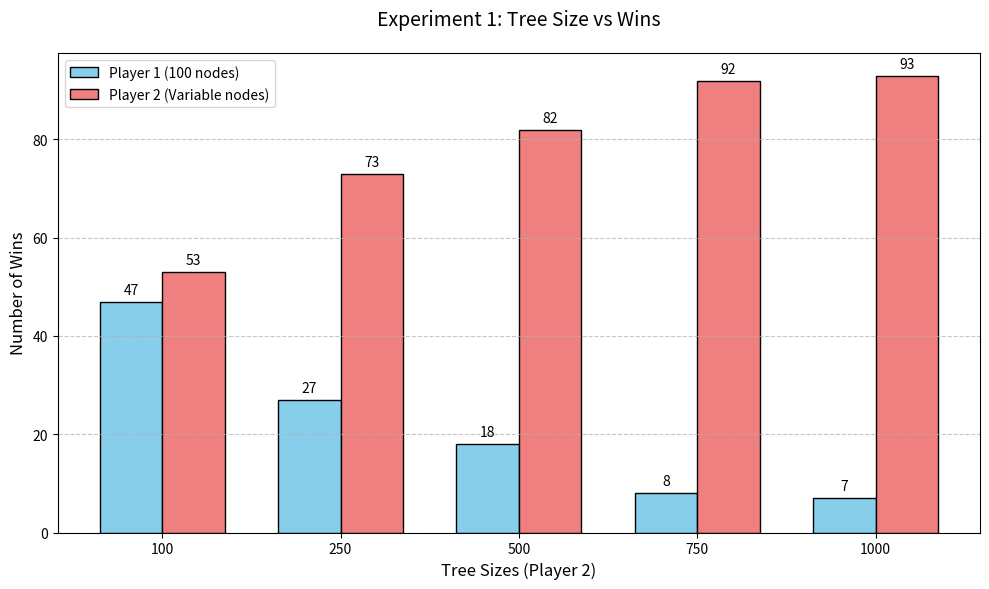

Source code (Python):
import matplotlib.pyplot as plt
import numpy as np

def plot_tree_size_experiment(tree_sizes, player1_wins, player2_wins):
    plt.figure(figsize=(10, 6))
    
    # Set width for bars
    width = 0.35
    x = np.arange(len(tree_sizes))
    
    # Create bars
    plt.bar(x - width/2, player1_wins, width, label='Player 1 (100 nodes)', 
            color='skyblue', edgecolor='black')
    plt.bar(x + width/2, player2_wins, width, label='Player 2 (Variable nodes)', 
            color='lightcoral', edgecolor='black')
    
    # Customize the plot
    plt.xlabel('Tree Sizes (Player 2)', fontsize=12)
    plt.ylabel('Number of Wins', fontsize=12)
    plt.title('Experiment 1: Tree Size vs Wins', fontsize=14, pad=20)
    
    # Set x-axis ticks
    plt.xticks(x, tree_sizes)
    
    # Add grid
    plt.grid(axis='y', linestyle='--', alpha=0.7)
    
    # Add legend
    plt.legend()
    
    # Add value labels on top of each bar
    for i in range(len(tree_sizes)):
        plt.text(i - width/2, player1_wins[i] + 1, str(player1_wins[i]), 
                ha='center', va='bottom')
        plt.text(i + width/2, player2_wins[i] + 1, str(player2_wins[i]), 
                ha='center', va='bottom')
    
    plt.tight_layout()
    
    # Save the plot
    plt.savefig('experiment_1_bar_plot.png', dpi=300, bbox_inches='tight')
    print("Plot saved as 'experiment_1_bar_plot.png'")
    
    # Show the plot
    plt.show()

# Your actual experimental data
tree_sizes = [100, 250, 500, 750, 1000]
player1_wins = [47, 27, 18, 8, 7]
player2_wins = [53, 73, 82, 92, 93]

# Create the plot
plot_tree_size_experiment(tree_sizes, player1_wins, player2_wins)
